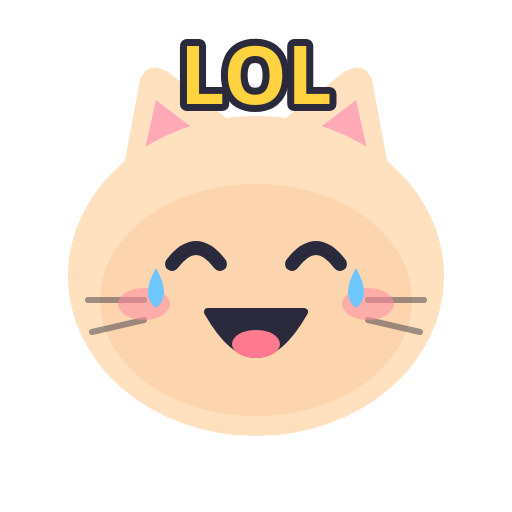
t = 0.00 s
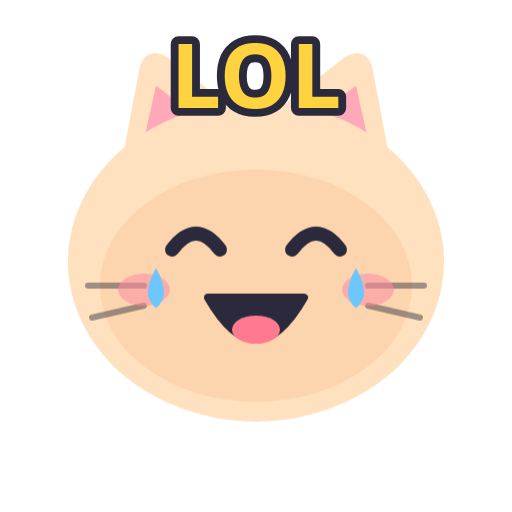
t = 0.70 s
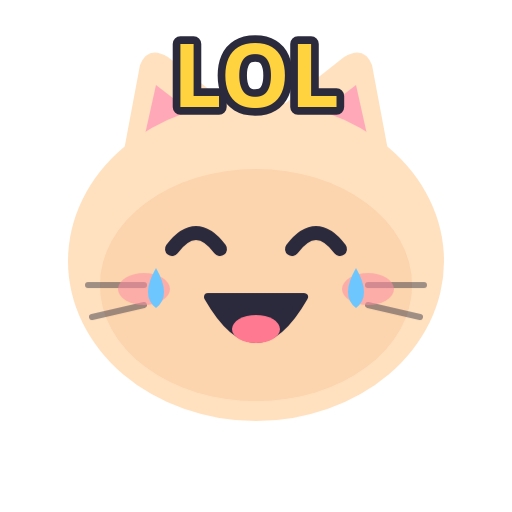
t = 1.06 s
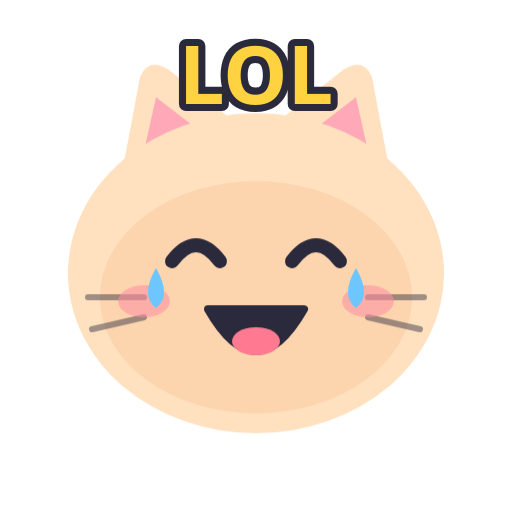
t = 1.54 s
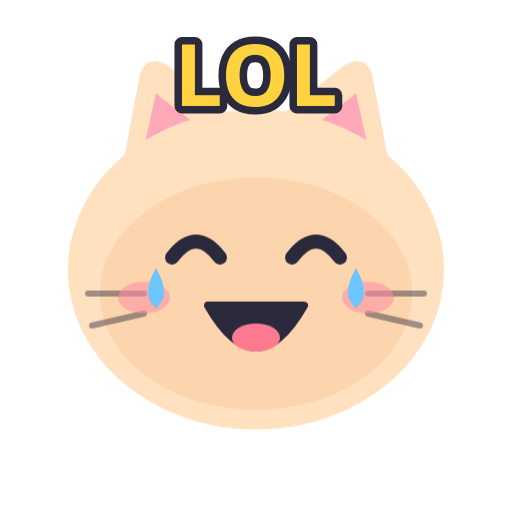
t = 2.20 s
t = 2.50 s: frame unchanged from t = 0.70 s, image omitted

The animated SVG that drew these frames (rendered in a browser with its animation timeline set to each time). Animation: 9 CSS @keyframes rules; one cycle of 3.10 s, repeats indefinitely.

<svg xmlns="http://www.w3.org/2000/svg" viewBox="0 0 256 256"><style>.bob{animation:bob 1.8s ease-in-out infinite;transform-origin:128px 220px}@keyframes bob{0%,100%{transform:translateY(0)}50%{transform:translateY(-8px)}}.wave{animation:wave 1s ease-in-out infinite;transform-box:fill-box;transform-origin:50% 100%}@keyframes wave{0%,100%{transform:rotate(0)}50%{transform:rotate(-18deg)}}.beat{animation:beat 1s ease-in-out infinite;transform-box:fill-box;transform-origin:center}@keyframes beat{0%,100%{transform:scale(1)}50%{transform:scale(1.18)}}.rise{animation:rise 2.4s ease-in infinite}@keyframes rise{0%{transform:translateY(10px);opacity:0}30%{opacity:1}100%{transform:translateY(-30px);opacity:0}}.tw{animation:tw 1.6s ease-in-out infinite;transform-box:fill-box;transform-origin:center}@keyframes tw{0%,100%{transform:scale(1);opacity:1}50%{transform:scale(.6);opacity:.5}}.pop{animation:pop 1.8s ease-in-out infinite;transform-box:fill-box;transform-origin:center}@keyframes pop{0%,100%{transform:scale(1)}40%{transform:scale(1.12)}}.drip{animation:drip 1.4s ease-in infinite}@keyframes drip{0%{transform:translateY(0);opacity:1}100%{transform:translateY(14px);opacity:0}}.zz{animation:zz 2.4s ease-in-out infinite}@keyframes zz{0%{transform:translate(0,8px);opacity:0}40%{opacity:1}100%{transform:translate(8px,-10px);opacity:0}}.fall{animation:fall 2s linear infinite}@keyframes fall{0%{transform:translateY(-10px)}100%{transform:translateY(24px)}}.d1{animation-delay:.35s}.d2{animation-delay:.7s}@media (prefers-reduced-motion: reduce){*{animation:none!important}}</style><g class="bob"><path d="M58 104L70 40Q74 30 84 36L122 66Z" fill="#FFE1BF"/><path d="M198 104L186 40Q182 30 172 36L134 66Z" fill="#FFE1BF"/><path d="M70 86L78 50L104 70Z" fill="#FFA8B8"/><path d="M186 86L178 50L152 70Z" fill="#FFA8B8"/><ellipse cx="128" cy="138" rx="94" ry="80" fill="#FFE1BF"/><ellipse cx="128" cy="150" rx="78" ry="58" fill="#F6B98A" opacity=".35"/><path d="M44 150h28M46 166l26-6M212 150h-28M210 166l-26-6" stroke="#2B2A3D" stroke-width="3" stroke-linecap="round" opacity=".45"/><ellipse cx="72" cy="152" rx="13" ry="8" fill="#FF8FA3" opacity=".55"/><ellipse cx="184" cy="152" rx="13" ry="8" fill="#FF8FA3" opacity=".55"/><path d="M86 132Q98 116 110 132" stroke="#2B2A3D" stroke-width="7" fill="none" stroke-linecap="round"/><path d="M146 132Q158 116 170 132" stroke="#2B2A3D" stroke-width="7" fill="none" stroke-linecap="round"/><path d="M104 156Q128 198 152 156Z" fill="#2B2A3D" stroke="#2B2A3D" stroke-width="4" stroke-linejoin="round"/><ellipse cx="128" cy="172" rx="12" ry="7" fill="#FF7A90"/></g><path d="M78 134q-8 14 0 20q8-6 0-20z" fill="#6EC6FF"/><path d="M178 134q-8 14 0 20q8-6 0-20z" fill="#6EC6FF"/><text class="pop" x="128" y="52" font-family="Nunito, 'Arial Rounded MT Bold', 'Segoe UI', Verdana, sans-serif" font-weight="900" font-size="40" text-anchor="middle" fill="#FFD23F" stroke="#2B2A3D" stroke-width="7" stroke-linejoin="round" paint-order="stroke">LOL</text></svg>
